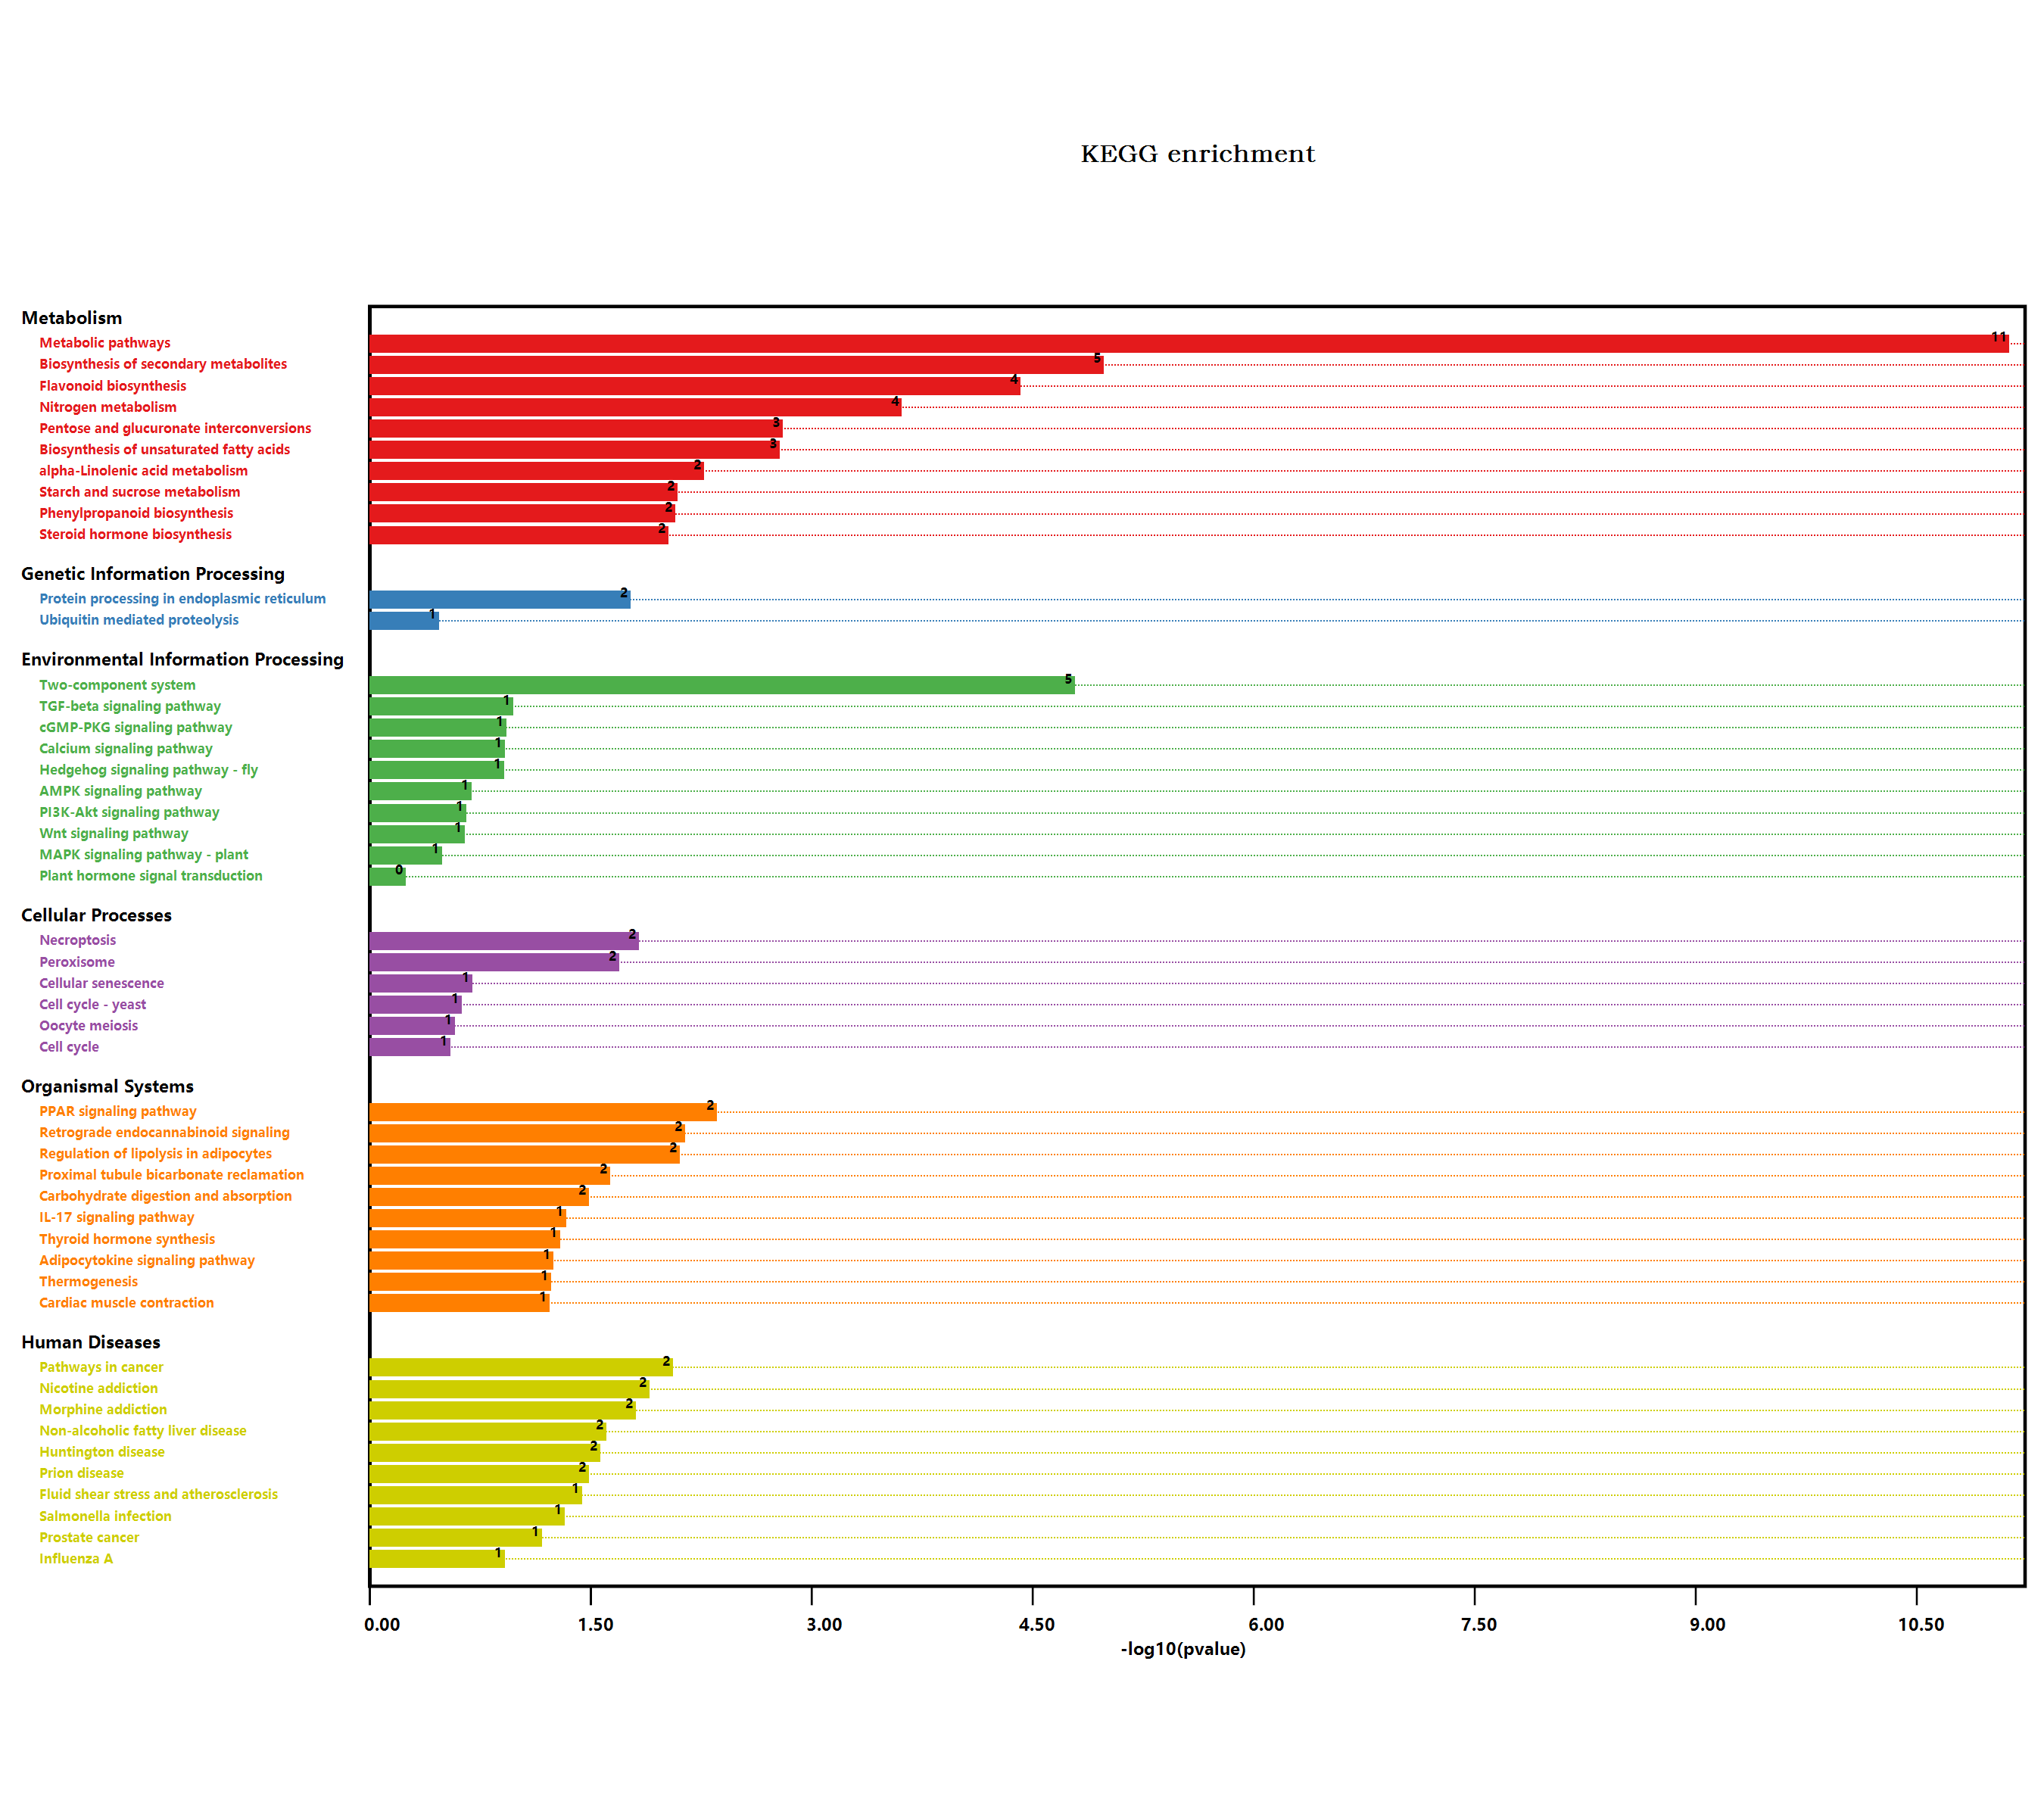

Source data for this figure (header and first rows):
#Term, Database, ID, Input number, Background number, P-Value, Corrected P-Value, Input, Hyperlink, ORF
Valine, leucine and isoleucine degradati…, n/a, map00280, 1, 90, 0.1193, 0.1809, Q570C8, , Q570C8
Metabolic pathways, n/a, map01100, 27, 3837, 6.58743533238876E-12, 6.19218921244543E-10, Q9SRX4, O64489, Q9FYL6, Q94A41, Q9C9H5, …, , Q9SRX4; O64489; Q9FYL6; Q94A41; Q9C9H5; …
Tryptophan metabolism, n/a, map00380, 2, 109, 0.01069, 0.06278, O64489, P32961, , O64489; P32961
Pyruvate metabolism, n/a, map00620, 1, 156, 0.1969, 0.2343, O82191, , O82191
Biosynthesis of secondary metabolites, n/a, map01110, 13, 2085, 9.17545119758629E-06, 0.0004312, Q9FYL6, Q94A41, P13114, Q96242, Q570C8, …, , Q9FYL6; Q94A41; P13114; Q96242; Q570C8; …
Microbial metabolism in diverse environm…, n/a, map01120, 4, 663, 0.01463, 0.06252, P11832, Q43314, P32961, O82191, , P11832; Q43314; P32961; O82191
Fatty acid degradation, n/a, map00071, 1, 79, 0.1057, 0.1874, Q570C8, , Q570C8
Glycerolipid metabolism, n/a, map00561, 1, 104, 0.1364, 0.1899, Q94AM5, , Q94AM5
Purine metabolism, n/a, map00230, 1, 167, 0.2091, 0.2412, Q9LFP0, , Q9LFP0
Plant hormone signal transduction, n/a, map04075, 1, 496, 0.501, 0.501, O80992, , O80992
Shigellosis, n/a, map05131, 1, 241, 0.2869, 0.2963, Q9SY65, , Q9SY65
Salmonella infection, n/a, map05132, 2, 230, 0.04205, 0.1163, Q9SY65, Q9SIF2, , Q9SY65; Q9SIF2
Phenylpropanoid biosynthesis, n/a, map00940, 3, 280, 0.007489, 0.05415, Q9ZV04, O80822, Q9FLV5, , Q9ZV04; O80822; Q9FLV5
Starch and sucrose metabolism, n/a, map00500, 3, 276, 0.007204, 0.05643, Q94A41, Q9C9H5, Q9M111, , Q94A41; Q9C9H5; Q9M111
Cyanoamino acid metabolism, n/a, map00460, 1, 104, 0.1364, 0.1899, P32961, , P32961
Hedgehog signaling pathway - fly, n/a, map04341, 1, 81, 0.1082, 0.18, Q9SY65, , Q9SY65
MAPK signaling pathway - plant, n/a, map04016, 1, 238, 0.2839, 0.2965, O80992, , O80992
Plant-pathogen interaction, n/a, map04626, 2, 339, 0.08257, 0.1725, P25070, Q9SIF2, , P25070; Q9SIF2
Cell cycle, n/a, map04110, 1, 206, 0.2511, 0.2652, Q9SY65, , Q9SY65
Cell cycle - yeast, n/a, map04111, 1, 167, 0.2091, 0.2412, Q9SY65, , Q9SY65
Oocyte meiosis, n/a, map04114, 1, 189, 0.2331, 0.2518, Q9SY65, , Q9SY65
Ubiquitin mediated proteolysis, n/a, map04120, 1, 252, 0.2978, 0.3042, Q9SY65, , Q9SY65
Human T-cell leukemia virus 1 infection, n/a, map05166, 1, 168, 0.2102, 0.2381, P40941, , P40941
Legionellosis, n/a, map05134, 1, 81, 0.1082, 0.18, Q9SCN8, , Q9SCN8
Longevity regulating pathway - worm, n/a, map04212, 1, 180, 0.2234, 0.2442, Q9ZW29, , Q9ZW29
Protein processing in endoplasmic reticu…, n/a, map04141, 3, 364, 0.01505, 0.06149, Q9SY65, Q9SCN8, Q9SIF2, , Q9SY65; Q9SCN8; Q9SIF2
Huntington disease, n/a, map05016, 3, 437, 0.02413, 0.08102, P24704, P40941, F4JWS8, , P24704; P40941; F4JWS8
Synaptic vesicle cycle, n/a, map04721, 1, 106, 0.1388, 0.1864, Q8LPF4, , Q8LPF4
alpha-Linolenic acid metabolism, n/a, map00592, 2, 71, 0.004762, 0.04974, Q96242, Q570C8, , Q96242; Q570C8
PI3K-Akt signaling pathway, n/a, map04151, 1, 155, 0.1958, 0.2359, Q9SIF2, , Q9SIF2
AMPK signaling pathway, n/a, map04152, 1, 141, 0.1799, 0.221, Q93ZH9, , Q93ZH9
Peroxisome, n/a, map04146, 2, 144, 0.01795, 0.0703, P24704, Q570C8, , P24704; Q570C8
Carbon metabolism, n/a, map01200, 2, 480, 0.1459, 0.1932, Q43314, O82191, , Q43314; O82191
Fatty acid metabolism, n/a, map01212, 2, 111, 0.01106, 0.06114, Q9FYL6, Q570C8, , Q9FYL6; Q570C8
Biosynthesis of unsaturated fatty acids, n/a, map01040, 2, 38, 0.001457, 0.01956, Q9FYL6, Q570C8, , Q9FYL6; Q570C8
PPAR signaling pathway, n/a, map03320, 2, 64, 0.003912, 0.04596, Q570C8, O82191, , Q570C8; O82191
Circadian rhythm - plant, n/a, map04712, 1, 71, 0.09563, 0.1798, P13114, , P13114
Nitrogen metabolism, n/a, map00910, 3, 79, 0.0002177, 0.004092, P11832, Q43314, P32961, , P11832; Q43314; P32961
Parkinson disease, n/a, map05012, 2, 411, 0.1137, 0.1812, P40941, F4JWS8, , P40941; F4JWS8
Prion diseases, n/a, map05020, 1, 20, 0.02889, 0.08903, P24704, , P24704
Thyroid hormone synthesis, n/a, map04918, 1, 32, 0.04502, 0.1209, Q9SIF2, , Q9SIF2
Drug metabolism - other enzymes, n/a, map00983, 1, 141, 0.1799, 0.221, Q9ZW29, , Q9ZW29
Alzheimer disease, n/a, map05010, 2, 426, 0.1206, 0.1799, P40941, F4JWS8, , P40941; F4JWS8
Longevity regulating pathway, n/a, map04211, 1, 65, 0.08802, 0.176, Q93ZH9, , Q93ZH9
Cysteine and methionine metabolism, n/a, map00270, 1, 201, 0.2458, 0.2626, Q37001, , Q37001
Flavonoid biosynthesis, n/a, map00941, 3, 41, 3.38452018319135E-05, 0.0007954, P13114, Q96330, P41088, , P13114; Q96330; P41088
Cellular senescence, n/a, map04218, 1, 140, 0.1787, 0.224, P40941, , P40941
Pathways in cancer, n/a, map05200, 3, 283, 0.007707, 0.05175, Q9SY65, Q9SIF2, Q9ZW29, , Q9SY65; Q9SIF2; Q9ZW29
Terpenoid backbone biosynthesis, n/a, map00900, 1, 105, 0.1376, 0.1874, Q56Y11, , Q56Y11
Prostate cancer, n/a, map05215, 1, 43, 0.05957, 0.1436, Q9SIF2, , Q9SIF2
Cutin, suberine and wax biosynthesis, n/a, map00073, 1, 52, 0.07132, 0.1635, O23066, , O23066
Human immunodeficiency virus 1 infection, n/a, map05170, 1, 172, 0.2146, 0.2388, Q9SY65, , Q9SY65
Pancreatic secretion, n/a, map04972, 1, 63, 0.08547, 0.1747, Q94A41, , Q94A41
Carbohydrate digestion and absorption, n/a, map04973, 1, 20, 0.02889, 0.08903, Q94A41, , Q94A41
Hepatocellular carcinoma, n/a, map05225, 1, 119, 0.1543, 0.1987, Q9ZW29, , Q9ZW29
Thermogenesis, n/a, map04714, 2, 259, 0.05189, 0.1318, Q94AM5, F4JWS8, , Q94AM5; F4JWS8
Amyotrophic lateral sclerosis (ALS), n/a, map05014, 1, 87, 0.1156, 0.1811, P24704, , P24704
Longevity regulating pathway - multiple …, n/a, map04213, 1, 73, 0.09815, 0.1809, P24704, , P24704
Necroptosis, n/a, map04217, 2, 122, 0.01319, 0.062, P40941, Q43314, , P40941; Q43314
Calcium signaling pathway, n/a, map04020, 1, 80, 0.1069, 0.1844, P40941, , P40941
... 34 more rows
